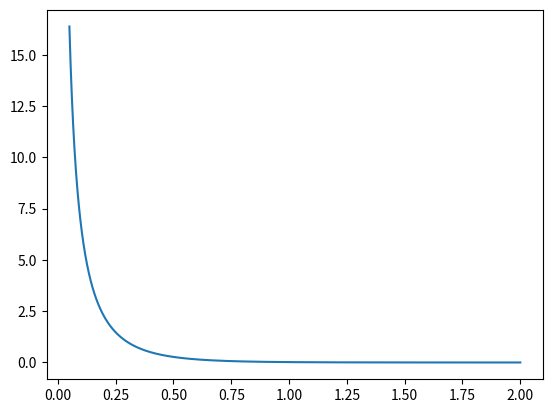

This figure's Python source:
import matplotlib.pyplot as plt
import numpy as np


def func(x):
    return np.exp(-4*x)/x

r = np.linspace(0.05, 2, 100000)


plt.plot(r, func(r))
plt.show()
